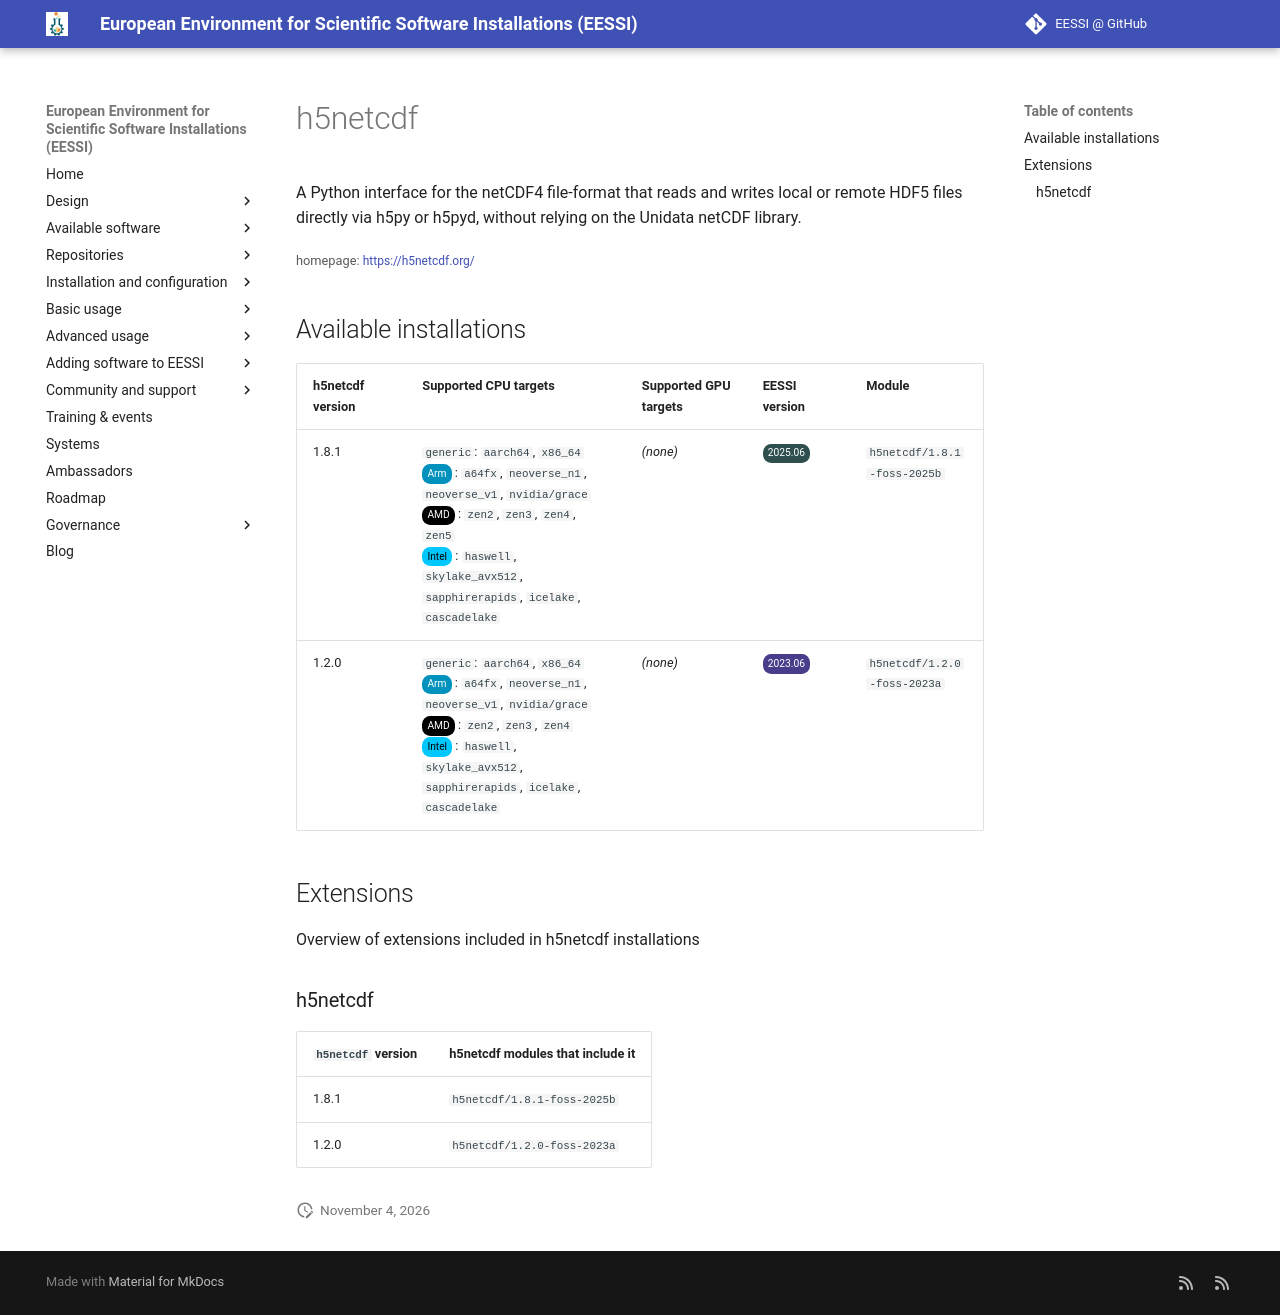

repository: EESSI/docs · page: available_software/detail/h5netcdf/index.html · generator: mkdocs

---
json_ld:
  '@context': https://schema.org
  '@type': SoftwareApplication
  applicationCategory: DeveloperApplication
  description: 'A Python interface for the netCDF4 file-format that reads and writes
    local or

    remote HDF5 files directly via h5py or h5pyd, without relying on the Unidata

    netCDF library.'
  license: Not confirmed
  name: h5netcdf
  offers:
    '@type': Offer
    price: 0
  operatingSystem: LINUX
  review:
    '@type': Review
    author:
      '@type': Organization
      name: EESSI
    reviewBody: Application has been successfully made available on all architectures
      supported by EESSI
    reviewRating:
      '@type': Rating
      ratingValue: 5
  softwareRequirements: See https://www.eessi.io/docs/ for how to make EESSI available
    on your system
  softwareVersion: '[''1.8.1'', ''1.2.0'']'
  url: https://h5netcdf.org/
---
# h5netcdf


A Python interface for the netCDF4 file-format that reads and writes local or
remote HDF5 files directly via h5py or h5pyd, without relying on the Unidata
netCDF library.

<small>homepage: </small><span class="software-link">[https://h5netcdf.org/](https://h5netcdf.org/)</span>

## Available installations


|h5netcdf version|Supported CPU targets|Supported GPU targets|EESSI version|Module|
| --- | --- | --- | --- | --- |
|1.8.1|`generic`: `aarch64`, `x86_64`<br/><span class="software-cpu-arm">Arm</span>: `a64fx`, `neoverse_n1`, `neoverse_v1`, `nvidia/grace`<br/><span class="software-cpu-amd">AMD</span>: `zen2`, `zen3`, `zen4`, `zen5`<br/><span class="software-cpu-intel">Intel</span>: `haswell`, `skylake_avx512`, `sapphirerapids`, `icelake`, `cascadelake`<br/>|*(none)*|<span class="software-eessi-version-202506">2025.06</span>|`h5netcdf/1.8.1-foss-2025b`|
|1.2.0|`generic`: `aarch64`, `x86_64`<br/><span class="software-cpu-arm">Arm</span>: `a64fx`, `neoverse_n1`, `neoverse_v1`, `nvidia/grace`<br/><span class="software-cpu-amd">AMD</span>: `zen2`, `zen3`, `zen4`<br/><span class="software-cpu-intel">Intel</span>: `haswell`, `skylake_avx512`, `sapphirerapids`, `icelake`, `cascadelake`<br/>|*(none)*|<span class="software-eessi-version-202306">2023.06</span>|`h5netcdf/1.2.0-foss-2023a`|

## Extensions

Overview of extensions included in h5netcdf installations


### h5netcdf


|`h5netcdf` version|h5netcdf modules that include it|
| --- | --- |
|1.8.1|`h5netcdf/1.8.1-foss-2025b`|
|1.2.0|`h5netcdf/1.2.0-foss-2023a`|
